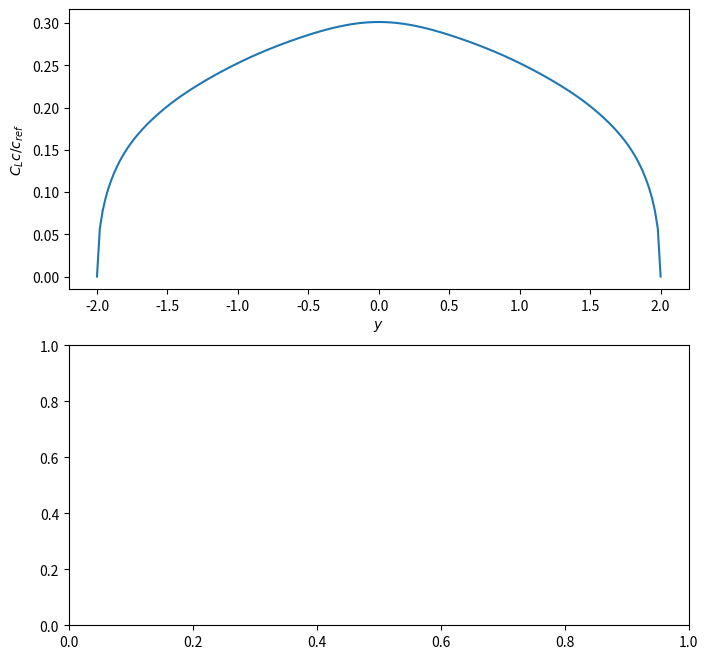

This chart was generated by the following Python code: (Note: this script raises an exception after producing the figure.)
# %% [markdown]
# # Finite Span Wing
# This notebook will use the vortex lattice method theory to predict of a finite span wing.
# 
# The user must provide:
#  - The wingspan (b)
#  - The chord length as a function of position along the wing (c(y))
#  - The geometric angle of attack (alpha)
#  - The zero-lift angle of attack of the airfoil section being used (alpha_0)
#  - The number of modes to use in the panel solver (N)
#  
# The outputs of this program include
#  - Plots of the circulation distribution, lift coefficient, moment coefficient at the quarter chord, and center of pressure saved in the plots folder.
#  - Table of the above values saved in the data folder.
#  
# Once those are provided you simply need to run all the cells in the notebook to generate the output. A NACA 0012 demonstration case is included by default.

# %% [markdown]
# Import some useful libraries

# %%
from sympy import *
import math
import numpy as np
import matplotlib.pyplot as plt

# Define the symbolic variables
y = symbols('y')

# %% [markdown]
# Definte a function for the finite wing solver

# %%
def finite_wing(b, c, alpha_0, alpha, N, plotflag):
    # Define the symbolic variables
    y, theta = symbols('y theta')

    # Force things to be symbolic
    c = c + 0 * y
    alpha_0 = alpha_0 + 0 * y

    # Convert the zero-lift angle of attack to radians
    alpha_0 = alpha_0 * math.pi / 180

    # Convert the geometric angle of attack to radians
    alpha = alpha * math.pi / 180

    # Get the wing area (m^2)
    S = integrate(c, (y, -b / 2, b / 2))

    # Get the aspect ratio
    AR = b ** 2 / S

    # Get the taper ratio
    TR = c.subs(y, b / 2) / c.subs(y, 0)

    # Print the aspect and taper ratios
    print('Aspect Ratio: ', AR)
    print('Taper Ratio:', TR)
    print('Wing Area: ', S)

    # Convert everything to theta coordinates
    cy = c
    c = c.subs(y, - b / 2 * cos(theta))
    alpha_0 = alpha_0.subs(y, - b / 2 * cos(theta))

    # Allocate memory for the linear system
    A = np.zeros((N, N))
    beta = np.zeros(N)

    # Generate the entries in the linear system
    for i in range(0, N):
        # Get the theta_0 position of this point
        theta_0 = math.pi * (i + 0.5) / N
        beta[i] = (alpha - alpha_0).subs(theta, theta_0)

        # Generate the coefficient matrix
        for j in range(0, N):
            # First term
            A[i, j] = 2 * b / (math.pi * c.subs(theta, theta_0)) * sin((j + 1) * theta_0)

            # Second term
            A[i, j] += (j + 1) * sin((j + 1) * theta_0) / sin(theta_0)

    # Solve the linear system for the An coefficients
    An = np.linalg.solve(A, beta)

    # Get the lift coefficient
    Cl = An[0] * math.pi * b ** 2 / S

    # Get the delta coefficient for the drag coefficient
    delta = 0
    for i in range(1, N):
        delta += (i + 1) * (An[i] / An[0]) ** 2

    # Compute the induced drag coefficient
    Cdi = Cl ** 2 / (math.pi * AR) * (1 + delta)

    # Get the span efficiency factor
    eps = 1 / (1 + delta)

    print('Lift Coefficient: ', Cl)
    print('Drag Coefficient: ', Cdi)
    print('Induced Drag Factor: ', delta)
    print('Oswald Efficiency Factor: ', eps)

    # Compute the circulation distribution
    gamma = 0
    for i in range(0, N):
        gamma += 2 * b * An[i] * sin((i + 1) * theta)

    gamma = gamma.subs(theta, acos(y * - 2 / b))

    # Plot the circulation distribution
    if (plotflag):
        nplot = 200
        clplot = np.zeros(nplot)
        yplot = np.zeros(nplot)
        cplot = np.zeros(nplot)
        for i in range(0, nplot):
            yplot[i] = i * b / (nplot - 1) - b / 2
            clplot[i] = 2 * gamma.subs(y, yplot[i]) / (S / b)
            cplot[i] = cy.subs(y, yplot[i])

        # Create the subplot framework
        fig, plot = plt.subplots(2, 1, figsize =(8, 8))

        plot[0].plot(yplot, clplot)
        plot[0].set_xlabel('$y$')
        plot[0].set_ylabel('$C_L c / c_{ref}$')
        np.savetxt('data/clcovercref.txt', np.column_stack((yplot, clplot)), delimiter=' ')

        # Plot and save the chord length distribution
        cplot = np.concatenate(([0], cplot, [0], [0]))
        yplot = np.concatenate(([-b / 2], yplot, [b / 2], [-b / 2]))

        plot[1].plot(yplot, cplot)
        plot[1].set_xlabel('$y$')
        plot[1].set_ylabel('$c$')
        np.savetxt('data/wing.txt', np.column_stack((yplot, cplot)), delimiter=' ')

        # Save the plots and data
        plt.show()
        fig.savefig('plots/clcovercref.pdf')
        
    return Cl, Cdi

# %% [markdown]
# Define a function to plot the drag polar

# %%
def drag_polar(b, c, alpha_0, N):
    # Specify the number of angles to get Cl and Cdi at
    Npoints = 20

    # Create arrays to store Cl and Cdi for plotting
    Clplot = np.zeros(Npoints)
    Cdiplot = np.zeros(Npoints)
    alphaplot = np.zeros(Npoints)

    for i in range(0, Npoints):
        # Get the geometric angle of attack
        alpha = i / (Npoints - 1) * 15 - 5

        # Get the lift and induced drag coefficients
        [Cl, Cdi] = finite_wing(b, c, alpha_0, alpha, N, false)

        # Store them in their respective arrays
        alphaplot[i] = alpha
        Clplot[i] = Cl
        Cdiplot[i] = Cdi
    
    # Generate the plots
    fig, plot = plt.subplots()
    plot.plot(alphaplot, Clplot, label='$C_L$')
    #plot.plot(alphaplot, 2 * math.pi * ((alphaplot - alpha_0) / 180 * math.pi), '--', label='Thin Airfoil Theory')
    plot.set_title('Lift Coefficient')
    plot.set_xlabel('α')
    plot.set_ylabel('$C_{L}$')
    plot.legend()
    plt.grid()
    plt.show()
    #fig.savefig('plots/lift_coefficient.pdf')
    
    fig, plot = plt.subplots()
    plot.plot(alphaplot, Cdiplot)
    plot.set_title('Drag Coefficient')
    plot.set_xlabel('α')
    plot.set_ylabel('$C_{D,i}$')
    plt.grid()
    plt.show()
    #fig.savefig('plots/drag_coefficient.pdf')
    

    # Save the data to txt files
    np.savetxt('data/liftdrag.txt', np.column_stack((alphaplot, Clplot, Cdiplot)), delimiter=' ')

    return

# %% [markdown]
# Provide the definition of the wing shape and run the solver

# %%
# Define the input parameters
b = 4  # Wingspan (m)
c = 1 - abs(y) / 4  # Chord length as a function of spanwise location (m)
alpha = 1  # Geometric angle of attack of the wing (deg)
alpha_0 = -2  # Zero-lift angle of attack as a function of spanwise location (deg)
N = 20  # Number of terms in the expansion

# Call the main function
finite_wing(b, c, alpha_0, alpha, N, true)

# Call the drag polar plotter
drag_polar(b, c, alpha_0, N)

# %%
